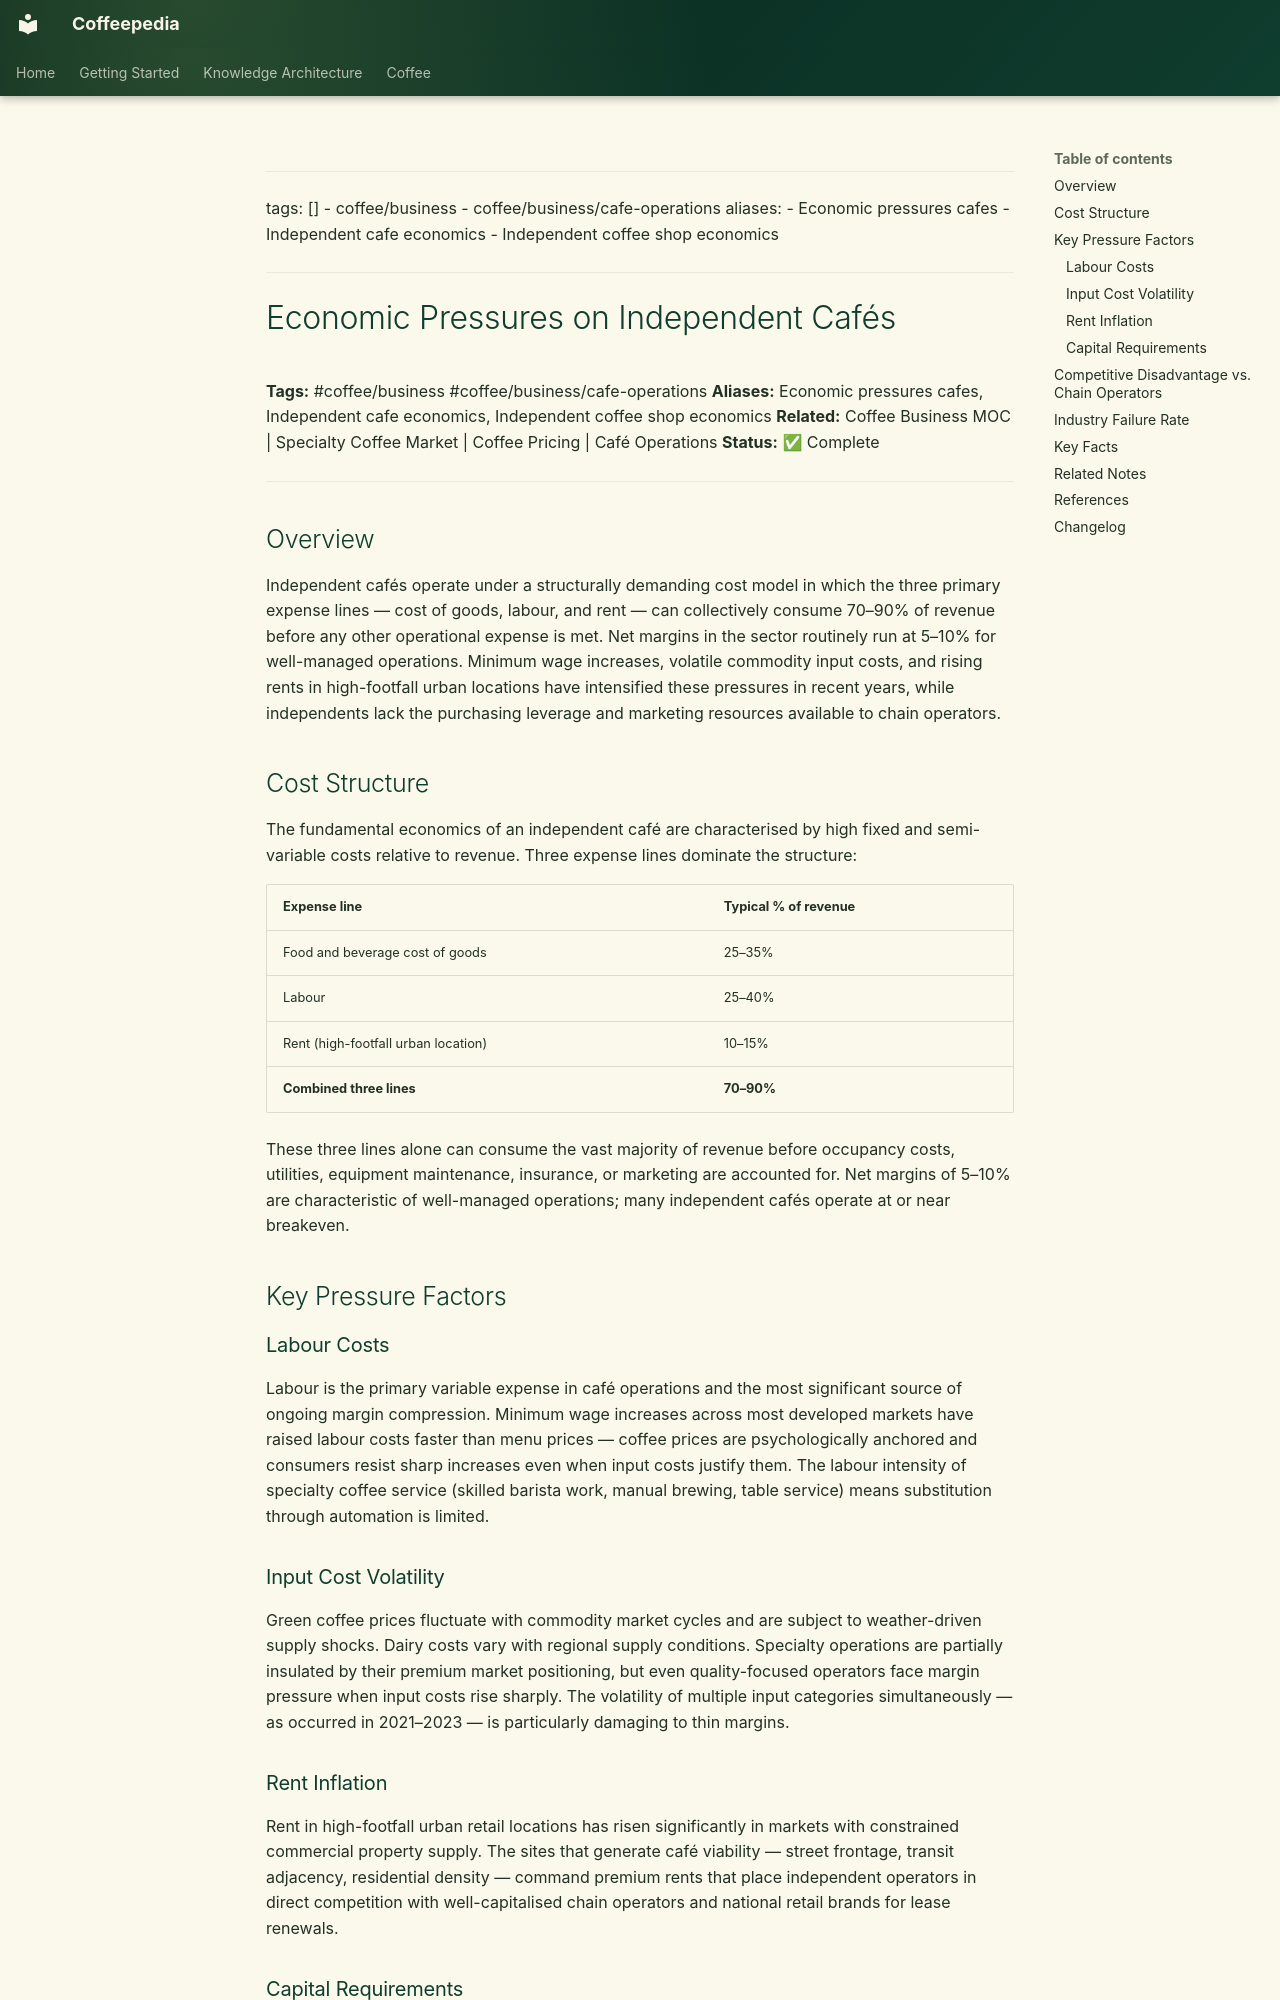

repository: Vauldt/all-about-coffee · page: coffee/coffee-business/economic-pressures-on-independent-cafes/index.html · generator: mkdocs

---
tags: []
  - coffee/business
  - coffee/business/cafe-operations
aliases:
  - Economic pressures cafes
  - Independent cafe economics
  - Independent coffee shop economics
---

# Economic Pressures on Independent Cafés

**Tags:** #coffee/business #coffee/business/cafe-operations
**Aliases:** Economic pressures cafes, Independent cafe economics, Independent coffee shop economics
**Related:** Coffee Business MOC | Specialty Coffee Market | Coffee Pricing | Café Operations
**Status:** ✅ Complete

---

## Overview

Independent cafés operate under a structurally demanding cost model in which the three primary expense lines — cost of goods, labour, and rent — can collectively consume 70–90% of revenue before any other operational expense is met. Net margins in the sector routinely run at 5–10% for well-managed operations. Minimum wage increases, volatile commodity input costs, and rising rents in high-footfall urban locations have intensified these pressures in recent years, while independents lack the purchasing leverage and marketing resources available to chain operators.

## Cost Structure

The fundamental economics of an independent café are characterised by high fixed and semi-variable costs relative to revenue. Three expense lines dominate the structure:

| Expense line | Typical % of revenue |
| :--- | :--- |
| Food and beverage cost of goods | 25–35% |
| Labour | 25–40% |
| Rent (high-footfall urban location) | 10–15% |
| **Combined three lines** | **70–90%** |

These three lines alone can consume the vast majority of revenue before occupancy costs, utilities, equipment maintenance, insurance, or marketing are accounted for. Net margins of 5–10% are characteristic of well-managed operations; many independent cafés operate at or near breakeven.

## Key Pressure Factors

### Labour Costs

Labour is the primary variable expense in café operations and the most significant source of ongoing margin compression. Minimum wage increases across most developed markets have raised labour costs faster than menu prices — coffee prices are psychologically anchored and consumers resist sharp increases even when input costs justify them. The labour intensity of specialty coffee service (skilled barista work, manual brewing, table service) means substitution through automation is limited.

### Input Cost Volatility

Green coffee prices fluctuate with commodity market cycles and are subject to weather-driven supply shocks. Dairy costs vary with regional supply conditions. Specialty operations are partially insulated by their premium market positioning, but even quality-focused operators face margin pressure when input costs rise sharply. The volatility of multiple input categories simultaneously — as occurred in 2021–2023 — is particularly damaging to thin margins.

### Rent Inflation

Rent in high-footfall urban retail locations has risen significantly in markets with constrained commercial property supply. The sites that generate café viability — street frontage, transit adjacency, residential density — command premium rents that place independent operators in direct competition with well-capitalised chain operators and national retail brands for lease renewals.
